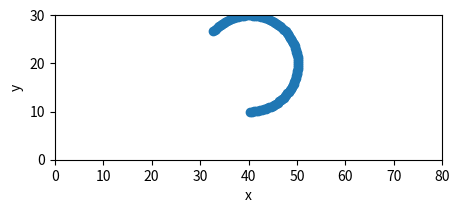

Source code (Python):
import numpy as np
import matplotlib.pyplot as plt
import warnings

class RobotParams:
    world_x_size: int = 80
    world_y_size: int = 30

    v_max: float = 5.0
    omega_max: float = 4.0

    v_min: float = 0.0
    omega_min: float = -4.0

    dt: float = 0.1

class BasicRobot:
    def __init__(self, robot_params: RobotParams) -> None:
        self.robot_params = robot_params

        # state is [x_pos, y_pos, angle]
        self.pos_x = 0
        self.pos_y = 0
        self.angle = 0
    
    def dynamic_step(self, v: float, omega: float) -> None:
        if v < self.robot_params.v_min or v > self.robot_params.v_max:
            warnings.warn(f"v must be between {self.robot_params.v_min} and {self.robot_params.v_max}")
            v = np.clip(v, self.robot_params.v_min, self.robot_params.v_max)

        if omega < self.robot_params.omega_min or omega > self.robot_params.omega_max:
            warnings.warn(f"omega must be between {self.robot_params.omega_min} and {self.robot_params.omega_max}")
            omega = np.clip(omega, self.robot_params.omega_min, self.robot_params.omega_max)

        # Euler integration.
        # TODO: Use Runge-Kutta method.
        self.pos_x += v * np.cos(self.angle) * self.robot_params.dt
        self.pos_y += v * np.sin(self.angle) * self.robot_params.dt

        self.pos_x = np.clip(self.pos_x, 0, self.robot_params.world_x_size)
        self.pos_y = np.clip(self.pos_y, 0, self.robot_params.world_y_size)

        self.angle += omega * self.robot_params.dt
        self.angle = np.mod(self.angle, 2 * np.pi)

    def reset(self, pos_x: float, pos_y: float, angle: float) -> None:
        if pos_x < 0 or pos_x > self.robot_params.world_x_size:
            raise ValueError(f"x_pos must be between 0 and {self.robot_params.world_x_size}")

        if pos_y < 0 or pos_y > self.robot_params.world_y_size:
            raise ValueError(f"y_pos must be between 0 and {self.robot_params.world_y_size}")

        self.pos_x = pos_x
        self.pos_y = pos_y
        self.angle = angle

    def get_state(self) -> np.ndarray:
        return np.array([self.pos_x, self.pos_y, self.angle])
    

def plot_robot_trajectory(robot: BasicRobot, trajectory: np.ndarray) -> None:
    ratio_window = robot_params.world_x_size / robot_params.world_y_size
    if ratio_window > 1:
        f = plt.figure(figsize=(5 , 5/ ratio_window))
    else:
        f = plt.figure(figsize=(5 * ratio_window, 5 ))
    ax = f.add_subplot(111)
    ax.scatter(trajectory[:, 0], trajectory[:, 1])
    ax.set_xlim(0, robot_params.world_x_size)
    ax.set_ylim(0, robot_params.world_y_size)
    ax.set_xlabel("x")
    ax.set_ylabel("y")
    plt.show()

if __name__ == "__main__":
    robot_params = RobotParams()
    robot = BasicRobot(robot_params)
    robot.reset(40., 10., 0.)
    trajectory = np.zeros((100, 3))
    for i in range(100):
        robot.dynamic_step(4., 0.4)
        trajectory[i, :] = robot.get_state()
    plot_robot_trajectory(robot, trajectory)